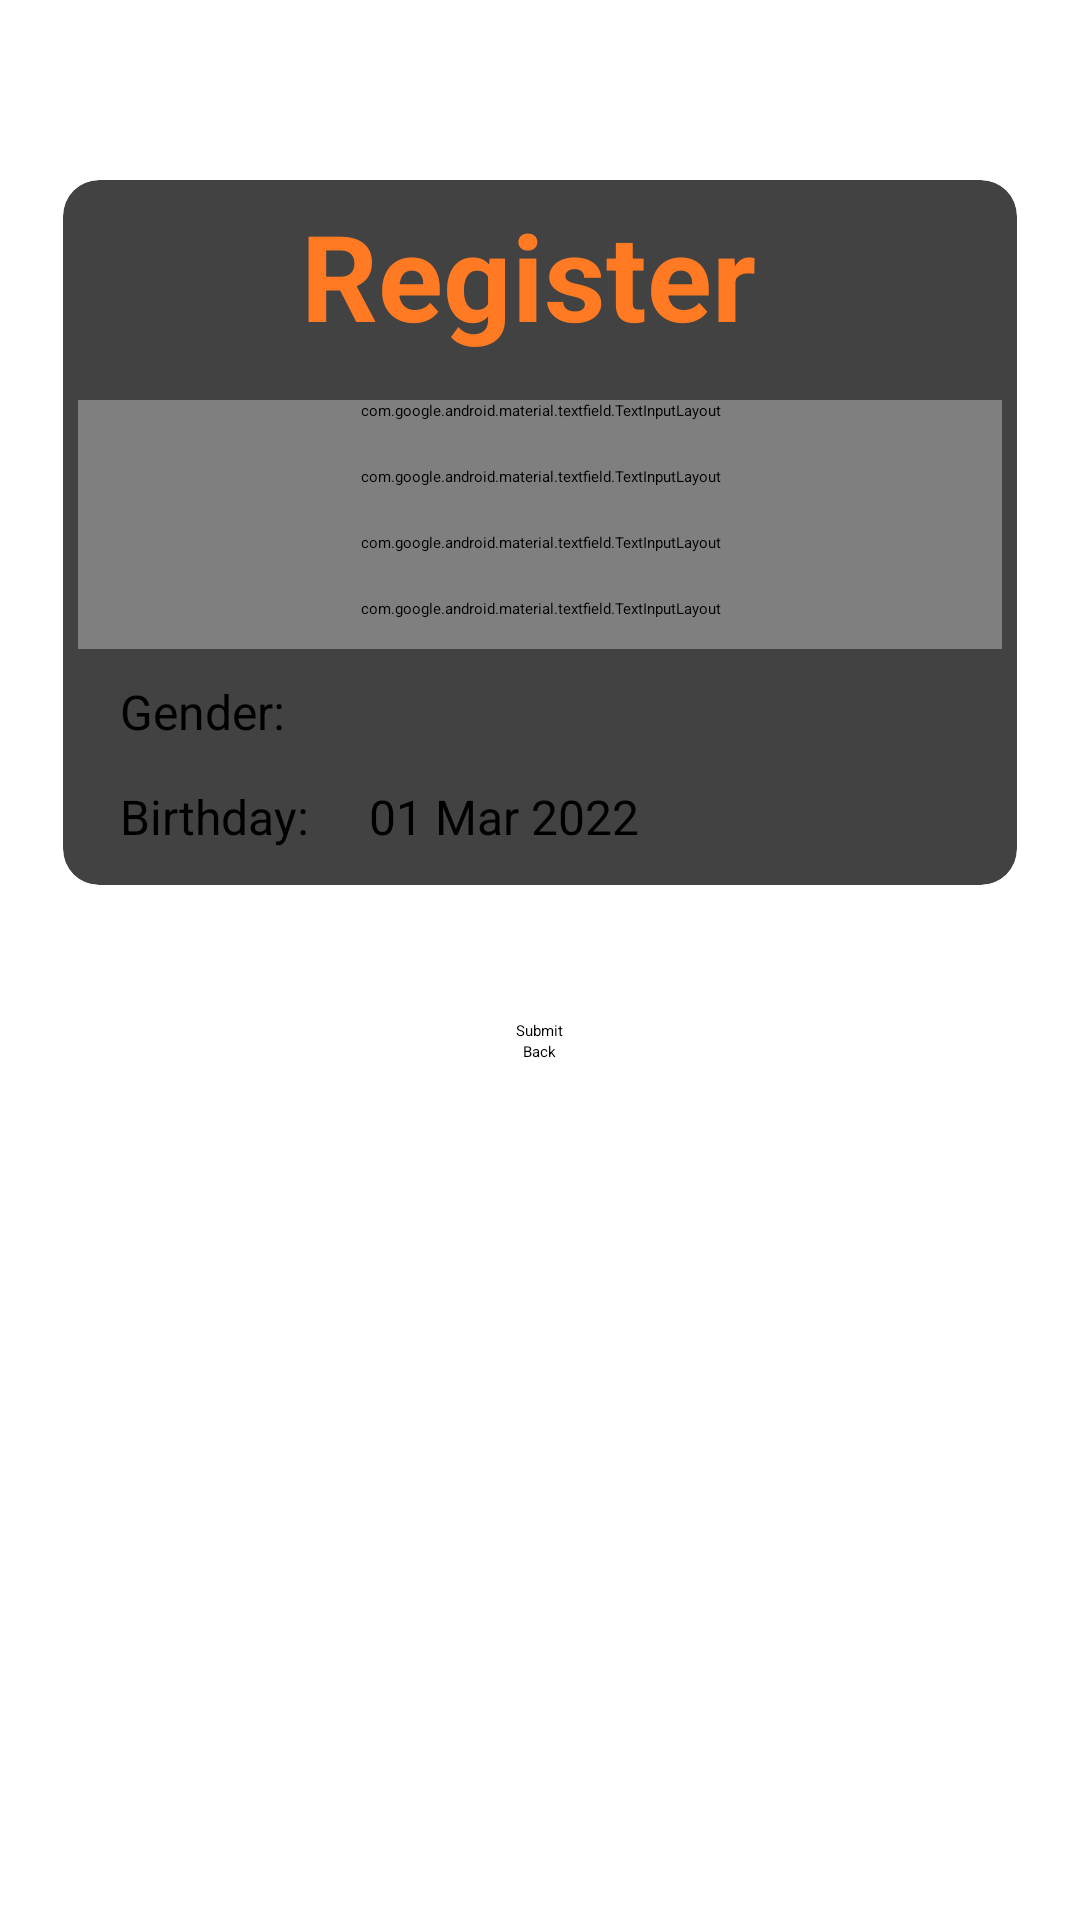

Layout XML and referenced resources for this Android screen:
<!-- AndroidManifest.xml: application theme Theme.DailyReader -->
<!-- res/layout/register_activity.xml -->
<?xml version="1.0" encoding="utf-8"?>
<ScrollView xmlns:android="http://schemas.android.com/apk/res/android"
    xmlns:app="http://schemas.android.com/apk/res-auto"
    android:layout_width="match_parent"
    android:layout_height="match_parent"
    android:gravity="center">

    <LinearLayout
        android:id="@+id/register_activity"
        android:layout_width="match_parent"
        android:layout_height="match_parent"
        android:orientation="vertical"
        android:gravity="center"
        android:layout_marginTop="60dp">

        <androidx.cardview.widget.CardView
            android:layout_width="wrap_content"
            android:layout_height="wrap_content"
            app:cardCornerRadius="12dp">

            <LinearLayout
                android:layout_width="match_parent"
                android:layout_height="match_parent"
                android:layout_margin="5dp"
                android:orientation="vertical">

                <TextView
                    android:layout_width="300dp"
                    android:layout_height="wrap_content"
                    android:gravity="center"
                    android:paddingBottom="15dp"
                    android:text="Register"
                    android:textColor="@color/orange"
                    android:textSize="40sp"
                    android:textStyle="bold" />

                <com.google.android.material.textfield.TextInputLayout
                    android:id="@+id/email_error"
                    style="@style/Widget.MaterialComponents.TextInputLayout.OutlinedBox"
                    android:layout_width="match_parent"
                    android:layout_height="wrap_content"
                    android:hint="Email Address"
                    android:paddingBottom="15dp">

                    <com.google.android.material.textfield.TextInputEditText
                        android:id="@+id/email_input"
                        android:layout_width="match_parent"
                        android:layout_height="wrap_content"
                        android:inputType="textEmailAddress">

                    </com.google.android.material.textfield.TextInputEditText>

                </com.google.android.material.textfield.TextInputLayout>

                <com.google.android.material.textfield.TextInputLayout
                    android:id="@+id/password_error"
                    style="@style/Widget.MaterialComponents.TextInputLayout.OutlinedBox"
                    android:layout_width="match_parent"
                    android:layout_height="wrap_content"
                    android:hint="Password"
                    android:paddingBottom="15dp"
                    app:endIconMode="password_toggle">

                    <com.google.android.material.textfield.TextInputEditText
                        android:id="@+id/password_input"
                        android:layout_width="match_parent"
                        android:layout_height="wrap_content"
                        android:inputType="textPassword">

                    </com.google.android.material.textfield.TextInputEditText>

                </com.google.android.material.textfield.TextInputLayout>

                <com.google.android.material.textfield.TextInputLayout
                    android:id="@+id/repeat_password_error"
                    style="@style/Widget.MaterialComponents.TextInputLayout.OutlinedBox"
                    android:layout_width="match_parent"
                    android:layout_height="wrap_content"
                    android:hint="Repeat Password"
                    android:paddingBottom="15dp"
                    app:endIconMode="password_toggle">

                    <com.google.android.material.textfield.TextInputEditText
                        android:id="@+id/repeat_password_input"
                        android:layout_width="match_parent"
                        android:layout_height="wrap_content"
                        android:inputType="textPassword">

                    </com.google.android.material.textfield.TextInputEditText>

                </com.google.android.material.textfield.TextInputLayout>

                <com.google.android.material.textfield.TextInputLayout
                    android:id="@+id/username_error"
                    style="@style/Widget.MaterialComponents.TextInputLayout.OutlinedBox"
                    android:layout_width="match_parent"
                    android:layout_height="match_parent"
                    android:hint="Username"
                    android:paddingBottom="10dp">

                    <com.google.android.material.textfield.TextInputEditText
                        android:id="@+id/username_input"
                        android:layout_width="match_parent"
                        android:layout_height="wrap_content"
                        android:inputType="text">

                    </com.google.android.material.textfield.TextInputEditText>

                </com.google.android.material.textfield.TextInputLayout>
                
            <LinearLayout
                android:layout_width="wrap_content"
                android:layout_height="wrap_content"
                android:orientation="horizontal">
                <TextView
                    android:layout_width="wrap_content"
                    android:layout_height="35dp"
                    android:text="Gender:"
                    android:textSize="16sp"
                    android:layout_marginLeft="14dp"
                    android:layout_marginTop="10dp"/>
                <Spinner
                    android:id="@+id/gender_input"
                    android:layout_width="203dp"
                    android:layout_height="wrap_content"
                    android:layout_marginLeft="36dp"
                    android:layout_marginTop="10dp"/>

                </LinearLayout>
                <LinearLayout
                    android:layout_width="wrap_content"
                    android:layout_height="wrap_content"
                    android:orientation="horizontal">
                    <TextView
                        android:layout_width="wrap_content"
                        android:layout_height="wrap_content"
                        android:text="Birthday:"
                        android:textSize="16sp"
                        android:layout_marginLeft="14dp"/>

                    <Button
                        android:layout_height="wrap_content"
                        android:layout_width="210dp"
                        android:id="@+id/date_picker"
                        android:text="01 Mar 2022"
                        android:textColor="@color/black"
                        android:textSize="16sp"
                        style="?android:spinnerStyle"
                        android:onClick="openDatePicker"
                        android:layout_marginLeft="20dp"
                        />

                </LinearLayout>
                <TextView
                    android:id="@+id/date_picker_error"
                    android:layout_width="wrap_content"
                    android:layout_height="wrap_content"
                    android:text="Reader"
                    android:textColor="@color/red"
                    android:visibility="invisible"
                    android:layout_marginLeft="15dp"/>

            </LinearLayout>

        </androidx.cardview.widget.CardView>

        <ProgressBar
            android:id="@+id/progress_bar"
            android:layout_height="35dp"
            android:layout_width="35dp"
            android:layout_marginTop="10dp"
            android:visibility="invisible"/>

        <Button
            android:id="@+id/submit_button"
            android:layout_width="wrap_content"
            android:layout_height="wrap_content"
            android:layout_gravity="center"
            android:text="Submit" />

        <Button
            style="@style/Widget.MaterialComponents.Button.OutlinedButton"
            android:id="@+id/back_button"
            android:layout_width="wrap_content"
            android:layout_height="wrap_content"
            android:layout_gravity="center"
            android:text="Back" />

    </LinearLayout>

</ScrollView>
<!-- resources referenced by this layout -->
<resources>
  <color name="black">#FF000000</color>
  <color name="orange">#FF7A22</color>
  <color name="red">#E53935</color>
  <style name="Theme.DailyReader" parent="Theme.MaterialComponents.DayNight.DarkActionBar">
          
          <item name="colorPrimary">@color/purple_200</item>
          <item name="colorPrimaryVariant">@color/purple_700</item>
          <item name="colorOnPrimary">@color/black</item>
          
          <item name="colorSecondary">@color/teal_200</item>
          <item name="colorSecondaryVariant">@color/teal_200</item>
          <item name="colorOnSecondary">@color/black</item>
          
          <item name="android:statusBarColor" tools:targetApi="l">?attr/colorPrimaryVariant</item>
          
      </style>
  <color name="purple_200">#FFBB86FC</color>
  <color name="purple_700">#FF3700B3</color>
  <color name="teal_200">#FF03DAC5</color>
</resources>
